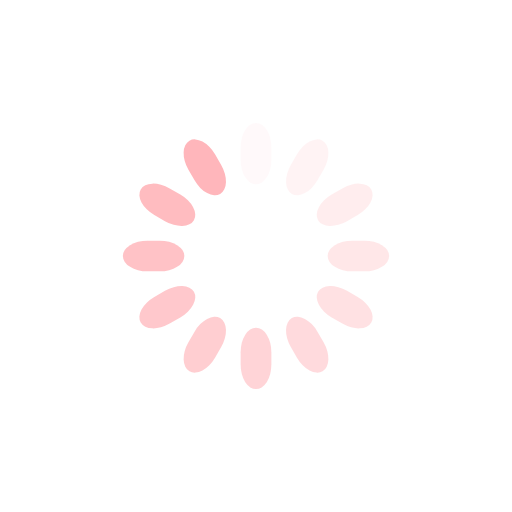
t = 0.00 s
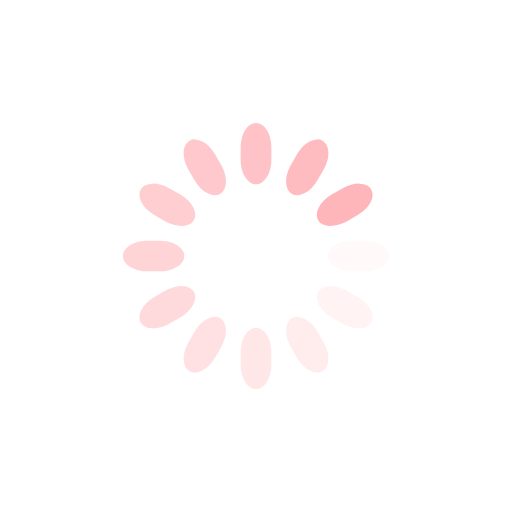
t = 0.38 s
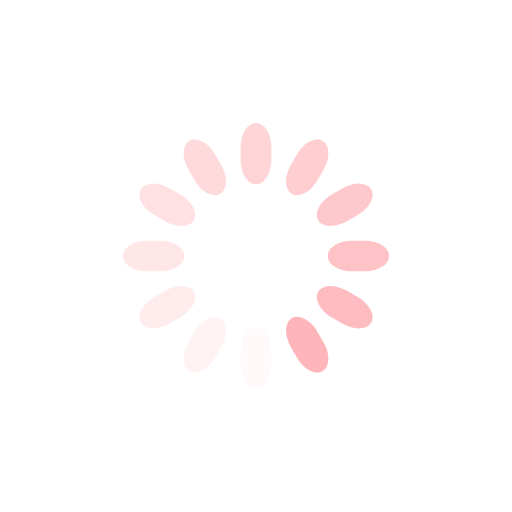
t = 0.75 s
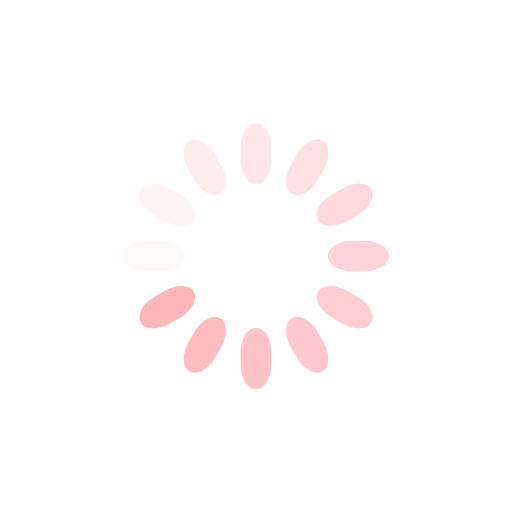
t = 1.13 s

The animated SVG that drew these frames (rendered in a browser with its animation timeline set to each time). Animation: 12 SMIL elements (animate=12); one cycle of 1.50 s, repeats indefinitely.

<svg class="lds-spinner" width="200px"  height="200px"  xmlns="http://www.w3.org/2000/svg" xmlns:xlink="http://www.w3.org/1999/xlink" viewBox="0 0 100 100" preserveAspectRatio="xMidYMid" style="background: none;"><g transform="rotate(0 50 50)">
  <rect x="47" y="24" rx="9.4" ry="4.8" width="6" height="12" fill="#ffb6bb">
    <animate attributeName="opacity" values="1;0" keyTimes="0;1" dur="1.5s" begin="-1.375s" repeatCount="indefinite"></animate>
  </rect>
</g><g transform="rotate(30 50 50)">
  <rect x="47" y="24" rx="9.4" ry="4.8" width="6" height="12" fill="#ffb6bb">
    <animate attributeName="opacity" values="1;0" keyTimes="0;1" dur="1.5s" begin="-1.25s" repeatCount="indefinite"></animate>
  </rect>
</g><g transform="rotate(60 50 50)">
  <rect x="47" y="24" rx="9.4" ry="4.8" width="6" height="12" fill="#ffb6bb">
    <animate attributeName="opacity" values="1;0" keyTimes="0;1" dur="1.5s" begin="-1.125s" repeatCount="indefinite"></animate>
  </rect>
</g><g transform="rotate(90 50 50)">
  <rect x="47" y="24" rx="9.4" ry="4.8" width="6" height="12" fill="#ffb6bb">
    <animate attributeName="opacity" values="1;0" keyTimes="0;1" dur="1.5s" begin="-1s" repeatCount="indefinite"></animate>
  </rect>
</g><g transform="rotate(120 50 50)">
  <rect x="47" y="24" rx="9.4" ry="4.8" width="6" height="12" fill="#ffb6bb">
    <animate attributeName="opacity" values="1;0" keyTimes="0;1" dur="1.5s" begin="-0.875s" repeatCount="indefinite"></animate>
  </rect>
</g><g transform="rotate(150 50 50)">
  <rect x="47" y="24" rx="9.4" ry="4.8" width="6" height="12" fill="#ffb6bb">
    <animate attributeName="opacity" values="1;0" keyTimes="0;1" dur="1.5s" begin="-0.75s" repeatCount="indefinite"></animate>
  </rect>
</g><g transform="rotate(180 50 50)">
  <rect x="47" y="24" rx="9.4" ry="4.8" width="6" height="12" fill="#ffb6bb">
    <animate attributeName="opacity" values="1;0" keyTimes="0;1" dur="1.5s" begin="-0.625s" repeatCount="indefinite"></animate>
  </rect>
</g><g transform="rotate(210 50 50)">
  <rect x="47" y="24" rx="9.4" ry="4.8" width="6" height="12" fill="#ffb6bb">
    <animate attributeName="opacity" values="1;0" keyTimes="0;1" dur="1.5s" begin="-0.5s" repeatCount="indefinite"></animate>
  </rect>
</g><g transform="rotate(240 50 50)">
  <rect x="47" y="24" rx="9.4" ry="4.8" width="6" height="12" fill="#ffb6bb">
    <animate attributeName="opacity" values="1;0" keyTimes="0;1" dur="1.5s" begin="-0.375s" repeatCount="indefinite"></animate>
  </rect>
</g><g transform="rotate(270 50 50)">
  <rect x="47" y="24" rx="9.4" ry="4.8" width="6" height="12" fill="#ffb6bb">
    <animate attributeName="opacity" values="1;0" keyTimes="0;1" dur="1.5s" begin="-0.25s" repeatCount="indefinite"></animate>
  </rect>
</g><g transform="rotate(300 50 50)">
  <rect x="47" y="24" rx="9.4" ry="4.8" width="6" height="12" fill="#ffb6bb">
    <animate attributeName="opacity" values="1;0" keyTimes="0;1" dur="1.5s" begin="-0.125s" repeatCount="indefinite"></animate>
  </rect>
</g><g transform="rotate(330 50 50)">
  <rect x="47" y="24" rx="9.4" ry="4.8" width="6" height="12" fill="#ffb6bb">
    <animate attributeName="opacity" values="1;0" keyTimes="0;1" dur="1.5s" begin="0s" repeatCount="indefinite"></animate>
  </rect>
</g></svg>
